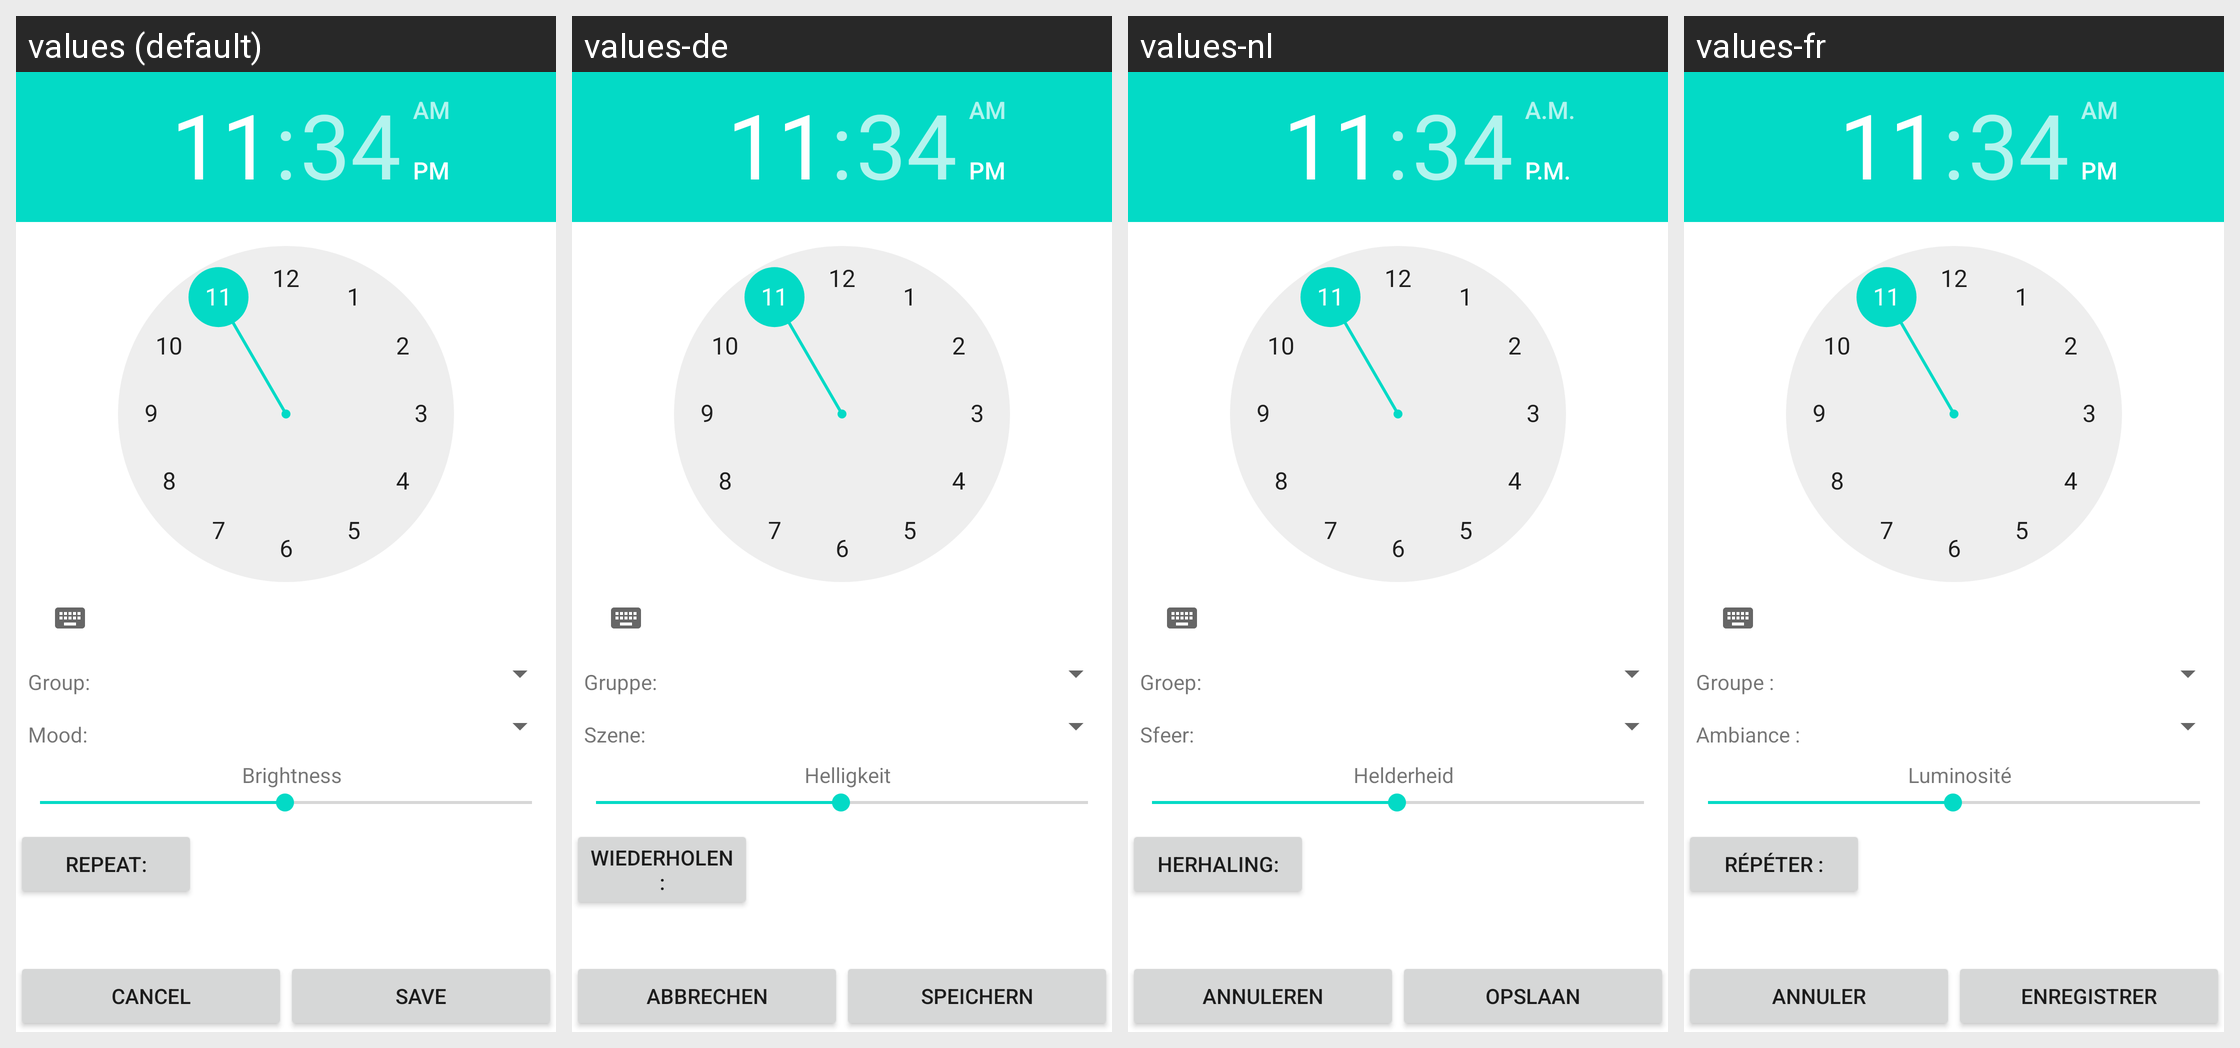

For this localized Android screen grid, give each drawn string resource with its value in every locale shown.
Android screen res/layout/edit_alarm_dialog.xml rendered under 4 locales, left to right: values (default), values-de, values-nl, values-fr. Device: Nexus 5 (rendered at 1080×1920; each locale shown at half size, 540×960, under a caption strip naming it); theme Theme.MaterialComponents.DayNight.NoActionBar.
Strings drawn on this screen, with the default value and each locale's value (text and hints the layout hard-codes, and strings that could not be matched under every locale, appear in the picture but are not listed):

group_intro
  values: Group:
  values-de: Gruppe:
  values-nl: Groep:
  values-fr: Groupe :

mood_intro
  values: Mood:
  values-de: Szene:
  values-nl: Sfeer:
  values-fr: Ambiance :

brightness
  values: Brightness
  values-de: Helligkeit
  values-nl: Helderheid
  values-fr: Luminosité

alarm_repeat
  values: Repeat:
  values-de: Wiederholen:
  values-nl: Herhaling:
  values-fr: Répéter :

cancel
  values: Cancel
  values-de: Abbrechen
  values-nl: Annuleren
  values-fr: Annuler

save
  values: Save
  values-de: Speichern
  values-nl: Opslaan
  values-fr: Enregistrer
